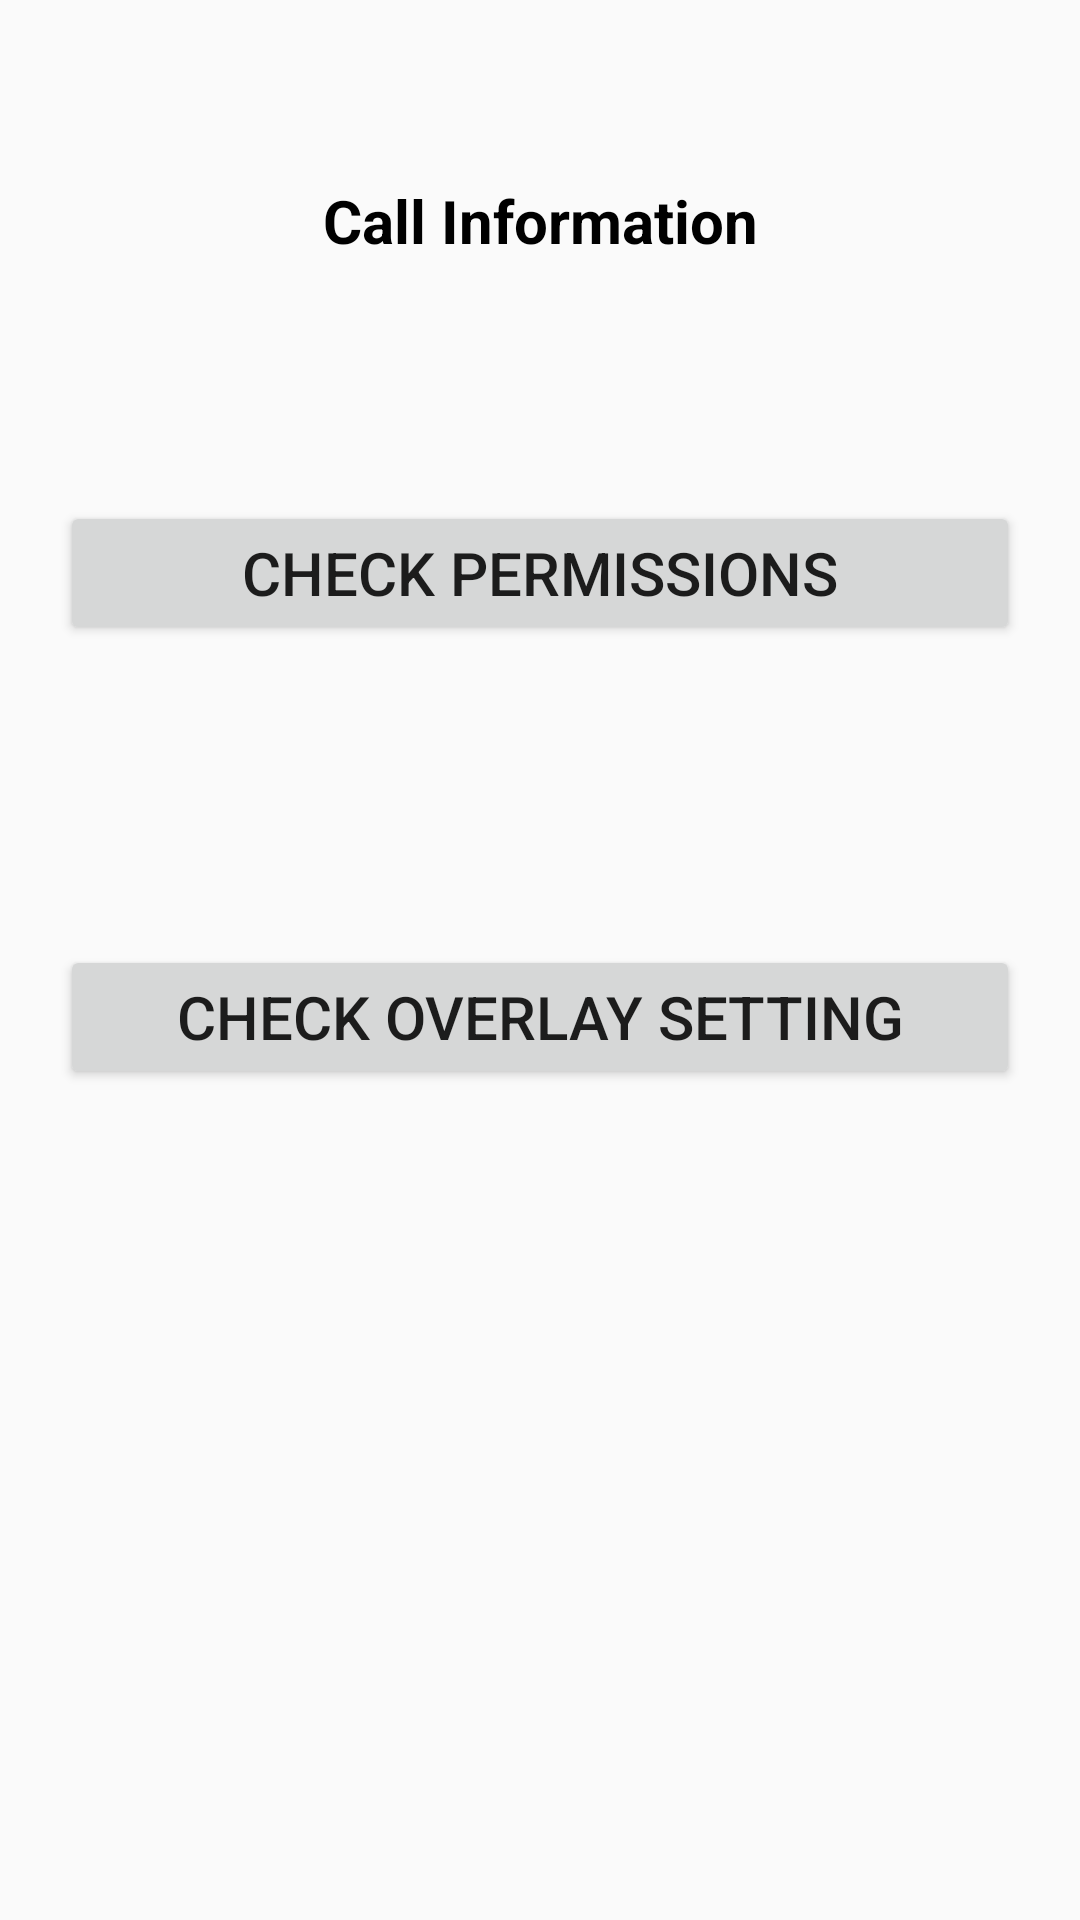

Android layout source for this screen:
<!-- AndroidManifest.xml: application theme AppTheme -->
<!-- res/layout/activity_main.xml -->
<?xml version="1.0" encoding="utf-8"?>
<LinearLayout xmlns:android="http://schemas.android.com/apk/res/android"
    xmlns:app="http://schemas.android.com/apk/res-auto"
    xmlns:tools="http://schemas.android.com/tools"
    android:layout_width="match_parent"
    android:layout_height="match_parent"
    android:orientation="vertical"
    tools:context=".MainActivity">

    <TextView
        android:id="@+id/text1"
        android:layout_width="match_parent"
        android:layout_height="wrap_content"
        android:text="Call Information"
        app:layout_constraintBottom_toBottomOf="parent"
        app:layout_constraintLeft_toLeftOf="parent"
        app:layout_constraintRight_toRightOf="parent"
        android:textSize="20dp"
        android:textColor="#000000"
        android:layout_marginTop="60dp"
        android:layout_marginLeft="10dp"
        android:layout_marginRight="10dp"
        android:textAlignment="center"
        android:textStyle="bold"
        app:layout_constraintTop_toTopOf="parent" />


    <Button
        android:id="@+id/checkBtn"
        android:layout_width="match_parent"
        android:layout_height="wrap_content"
        android:text="Check Permissions"
        android:textSize="20dp"
        android:padding="4dp"
        android:layout_marginTop="80dp"
        android:layout_marginLeft="20dp"
        android:layout_marginRight="20dp"
        android:layout_marginBottom="20dp"/>


    <Button
        android:id="@+id/overlayBtn"
        android:layout_width="match_parent"
        android:layout_height="wrap_content"
        android:text="Check Overlay Setting"
        android:textSize="20dp"
        android:padding="4dp"
        android:layout_marginTop="80dp"
        android:layout_marginLeft="20dp"
        android:layout_marginRight="20dp" />




</LinearLayout>
<!-- resources referenced by this layout -->
<resources>
  <style name="AppTheme" parent="Theme.AppCompat.Light.DarkActionBar">
          
          <item name="colorPrimary">@color/colorPrimary</item>
          <item name="colorPrimaryDark">@color/colorPrimaryDark</item>
          <item name="colorAccent">@color/colorAccent</item>
      </style>
  <color name="colorPrimary">#C39010</color>
  <color name="colorPrimaryDark">#9C7F27</color>
  <color name="colorAccent">#D81B60</color>
</resources>
